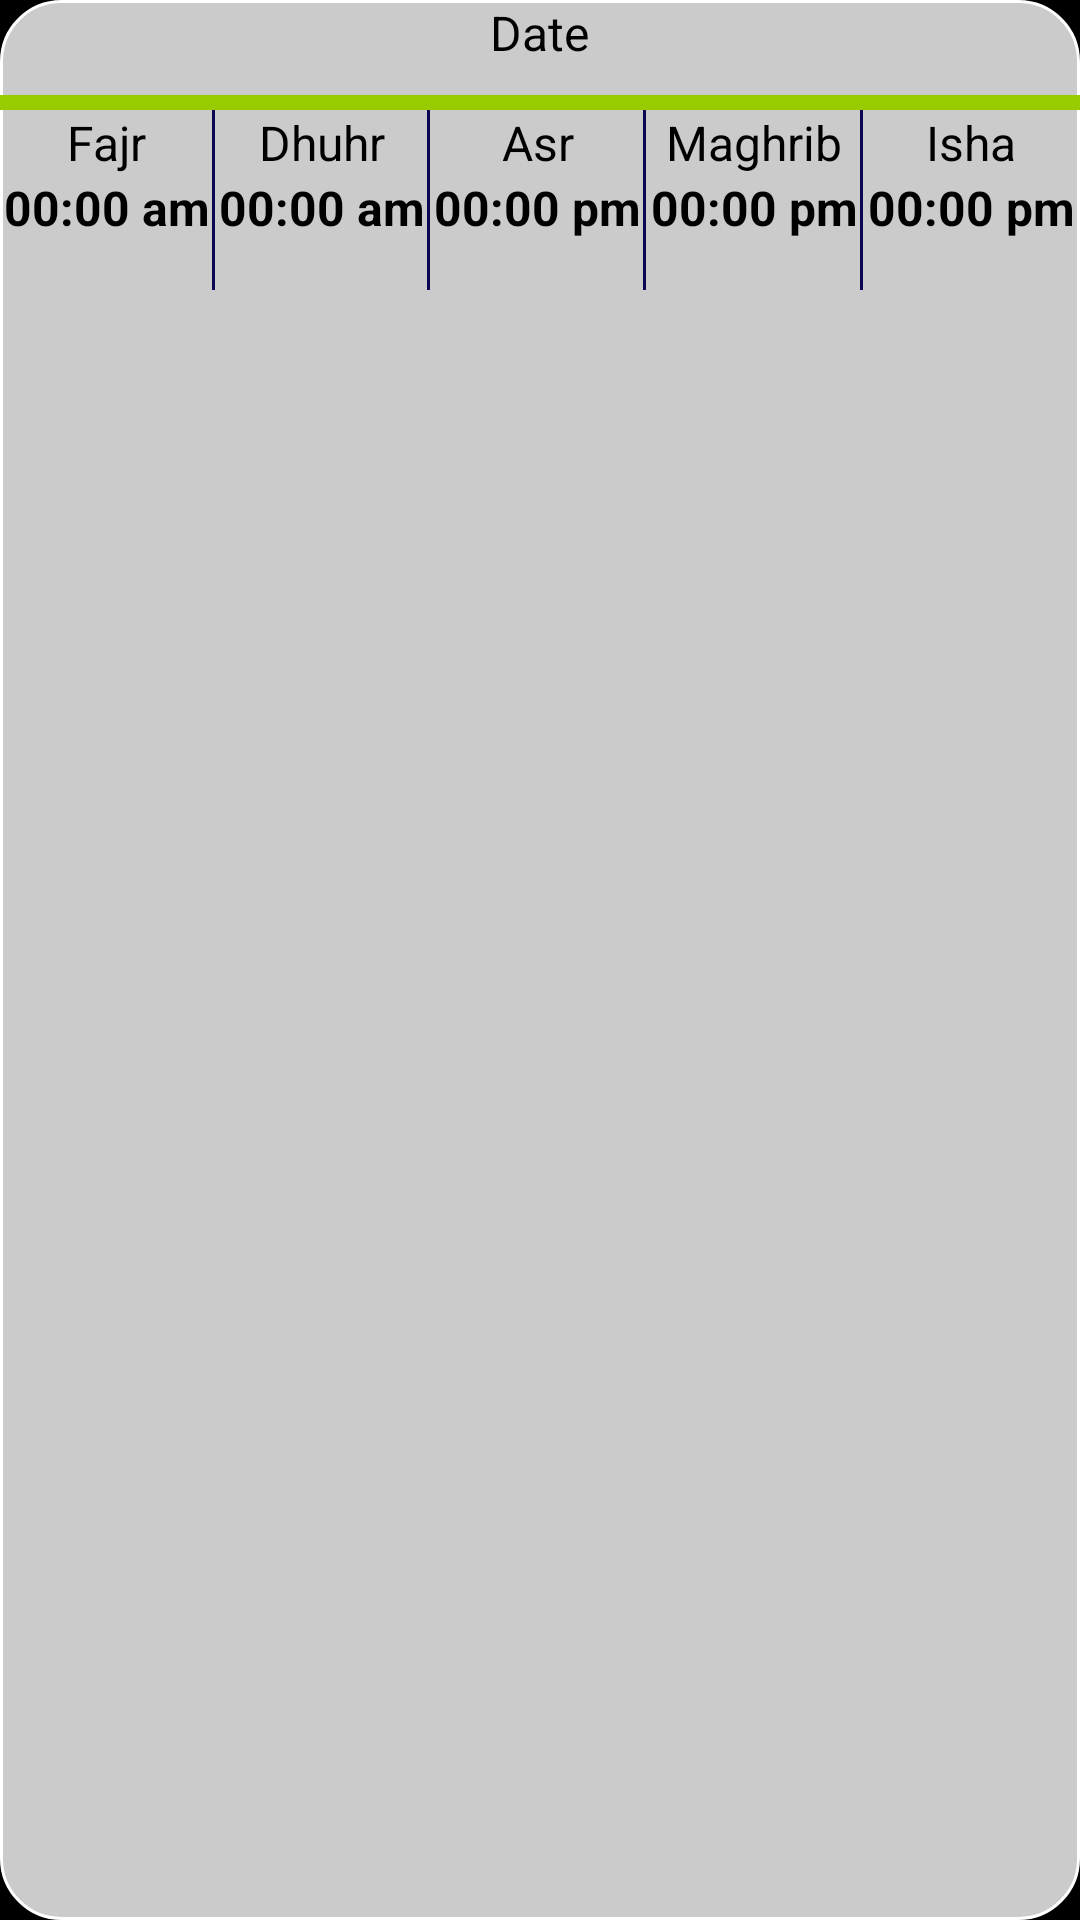

Produce the Android XML layout that renders to this screen, including the resource entries it uses.
<!-- AndroidManifest.xml: application theme android:Theme.Holo -->
<!-- res/layout/widget1.xml -->
<?xml version="1.0" encoding="utf-8"?>

<LinearLayout xmlns:tools="http://schemas.android.com/tools"
    android:layout_width="match_parent"
    android:layout_height="wrap_content"
    android:background="@drawable/widget_border"
    android:orientation="vertical"
    android:id="@+id/mainWidgetLinLayout" xmlns:android="http://schemas.android.com/apk/res/android">

    <RelativeLayout
        android:layout_width="match_parent"
        android:layout_height="wrap_content"
        android:gravity="center"
        android:paddingBottom="10dp">

        <TextView
            android:id="@+id/widgetDateDesc"
            android:layout_width="wrap_content"
            android:layout_height="wrap_content"
            android:layout_alignParentTop="true"
            android:layout_centerHorizontal="true"
            android:text="Date"
            android:textSize="16sp"
            android:textColor="#000"
            tools:ignore="HardcodedText" />
    </RelativeLayout>

    <TextView
        android:layout_width="match_parent"
        android:layout_height="5dp"
        android:background="@android:color/holo_green_light" />



    <LinearLayout
            android:id="@+id/widgetSalatHeaderView"
            android:layout_width="fill_parent"
            android:layout_height="60sp"
            android:orientation="horizontal"
            android:weightSum="5"
            android:baselineAligned="false">

        <LinearLayout android:orientation="vertical"
                      android:layout_height="match_parent"
                      android:layout_width="wrap_content"
                      android:layout_weight="1"
                      android:background="@drawable/layout_border">
            <TextView
                    android:id="@+id/FajrDesc"
                    android:layout_width="wrap_content"
                    android:layout_height="wrap_content"
                    android:layout_gravity="center"
                    android:text="Fajr"
                    android:textColor="#000"
                    android:textSize="16sp"
                    tools:ignore="HardcodedText"/>
            <TextView
                    android:id="@+id/wFajrTime"
                    android:layout_width="wrap_content"
                    android:layout_height="wrap_content"
                    android:layout_gravity="center"
                    android:text="00:00 am"
                    android:textColor="#000"
                    android:textSize="16sp"
                    android:textStyle="bold"
                    tools:ignore="HardcodedText"/>
        </LinearLayout>
        <LinearLayout android:orientation="vertical"
                      android:layout_width="wrap_content"
                      android:layout_height="match_parent"
                      android:layout_weight="1"
                      android:background="@drawable/layout_border">
            <TextView
                    android:id="@+id/DhuhrDesc"
                    android:layout_width="wrap_content"
                    android:layout_height="wrap_content"
                    android:layout_gravity="center"
                    android:text="Dhuhr"
                    android:textColor="#000"
                    android:textSize="16sp"
                    tools:ignore="HardcodedText"/>
            <TextView
                    android:id="@+id/wDhuhrTime"
                    android:layout_width="wrap_content"
                    android:layout_height="wrap_content"
                    android:layout_gravity="center"
                    android:text="00:00 am"
                    android:textColor="#000"
                    android:textSize="16sp"
                    android:textStyle="bold"
                    tools:ignore="HardcodedText"/>
        </LinearLayout>
        <LinearLayout android:orientation="vertical"
                      android:layout_width="wrap_content"
                      android:layout_height="match_parent"
                      android:layout_weight="1"
                      android:background="@drawable/layout_border">
            <TextView
                    android:id="@+id/AsrDesc"
                    android:layout_width="wrap_content"
                    android:layout_height="wrap_content"
                    android:layout_gravity="center"
                    android:text="Asr"
                    android:textColor="#000"
                    android:textSize="16sp"
                    tools:ignore="HardcodedText"/>
            <TextView
                    android:id="@+id/wAsrTime"
                    android:layout_width="wrap_content"
                    android:layout_height="wrap_content"
                    android:layout_gravity="center"
                    android:text="00:00 pm"
                    android:textColor="#000"
                    android:textSize="16sp"
                    android:textStyle="bold"
                    tools:ignore="HardcodedText"/>
        </LinearLayout>
        <LinearLayout android:orientation="vertical"
                      android:layout_width="wrap_content"
                      android:layout_height="match_parent"
                      android:layout_weight="1"
                      android:background="@drawable/layout_border">
            <TextView
                    android:id="@+id/MaghribDesc"
                    android:layout_width="wrap_content"
                    android:layout_height="wrap_content"
                    android:layout_gravity="center"
                    android:text="Maghrib"
                    android:textColor="#000"
                    android:textSize="16sp"
                    tools:ignore="HardcodedText"/>


            <TextView
                    android:id="@+id/wMaghribTime"
                    android:layout_width="wrap_content"
                    android:layout_height="wrap_content"
                    android:layout_gravity="center"
                    android:text="00:00 pm"
                    android:textColor="#000"
                    android:textSize="16sp"
                    android:textStyle="bold"
                    tools:ignore="HardcodedText"/>
        </LinearLayout>
        <LinearLayout android:orientation="vertical"
                      android:layout_width="wrap_content"
                      android:layout_height="match_parent"
                      android:layout_weight="1">
            <TextView
                    android:id="@+id/IshaDesc"
                    android:layout_width="wrap_content"
                    android:layout_height="wrap_content"
                    android:layout_gravity="center_horizontal"
                    android:text="Isha"
                    android:textColor="#000"
                    android:textSize="16sp"
                    tools:ignore="HardcodedText"/>

            <TextView
                    android:id="@+id/wIshaTime"
                    android:layout_width="wrap_content"
                    android:layout_height="wrap_content"
                    android:layout_gravity="center_horizontal"
                    android:text="00:00 pm"
                    android:textColor="#000"
                    android:textSize="16sp"
                    android:textStyle="bold"
                    tools:ignore="HardcodedText"/>
        </LinearLayout>
    </LinearLayout>

</LinearLayout>
<!-- resources referenced by this layout -->
<resources>
  <!-- drawable layout_border (drawable) -->
  <?xml version="1.0" encoding="utf-8"?>
  <layer-list xmlns:android="http://schemas.android.com/apk/res/android">
  
      <item android:top="-2dp" android:bottom="-2dp" android:left="-2dp">
          <shape android:shape="rectangle">
              <stroke android:width="1dp" android:color="#0B0754" />
          </shape>
      </item>
  </layer-list>
  <!-- drawable widget_border (drawable-hdpi) -->
  <?xml version="1.0" encoding="utf-8"?>
  
  <selector xmlns:android="http://schemas.android.com/apk/res/android" >
   <item>
  	<shape android:shape="rectangle">
  		
  		<stroke
  		android:color="#FFFFFF"
  		android:width="1dp"
  		/>
  		<corners android:radius="20dp" />
  
  		<solid
  			android:color="#CDFDFDFD" />
  	 </shape>
   </item>
  
  </selector>
</resources>
